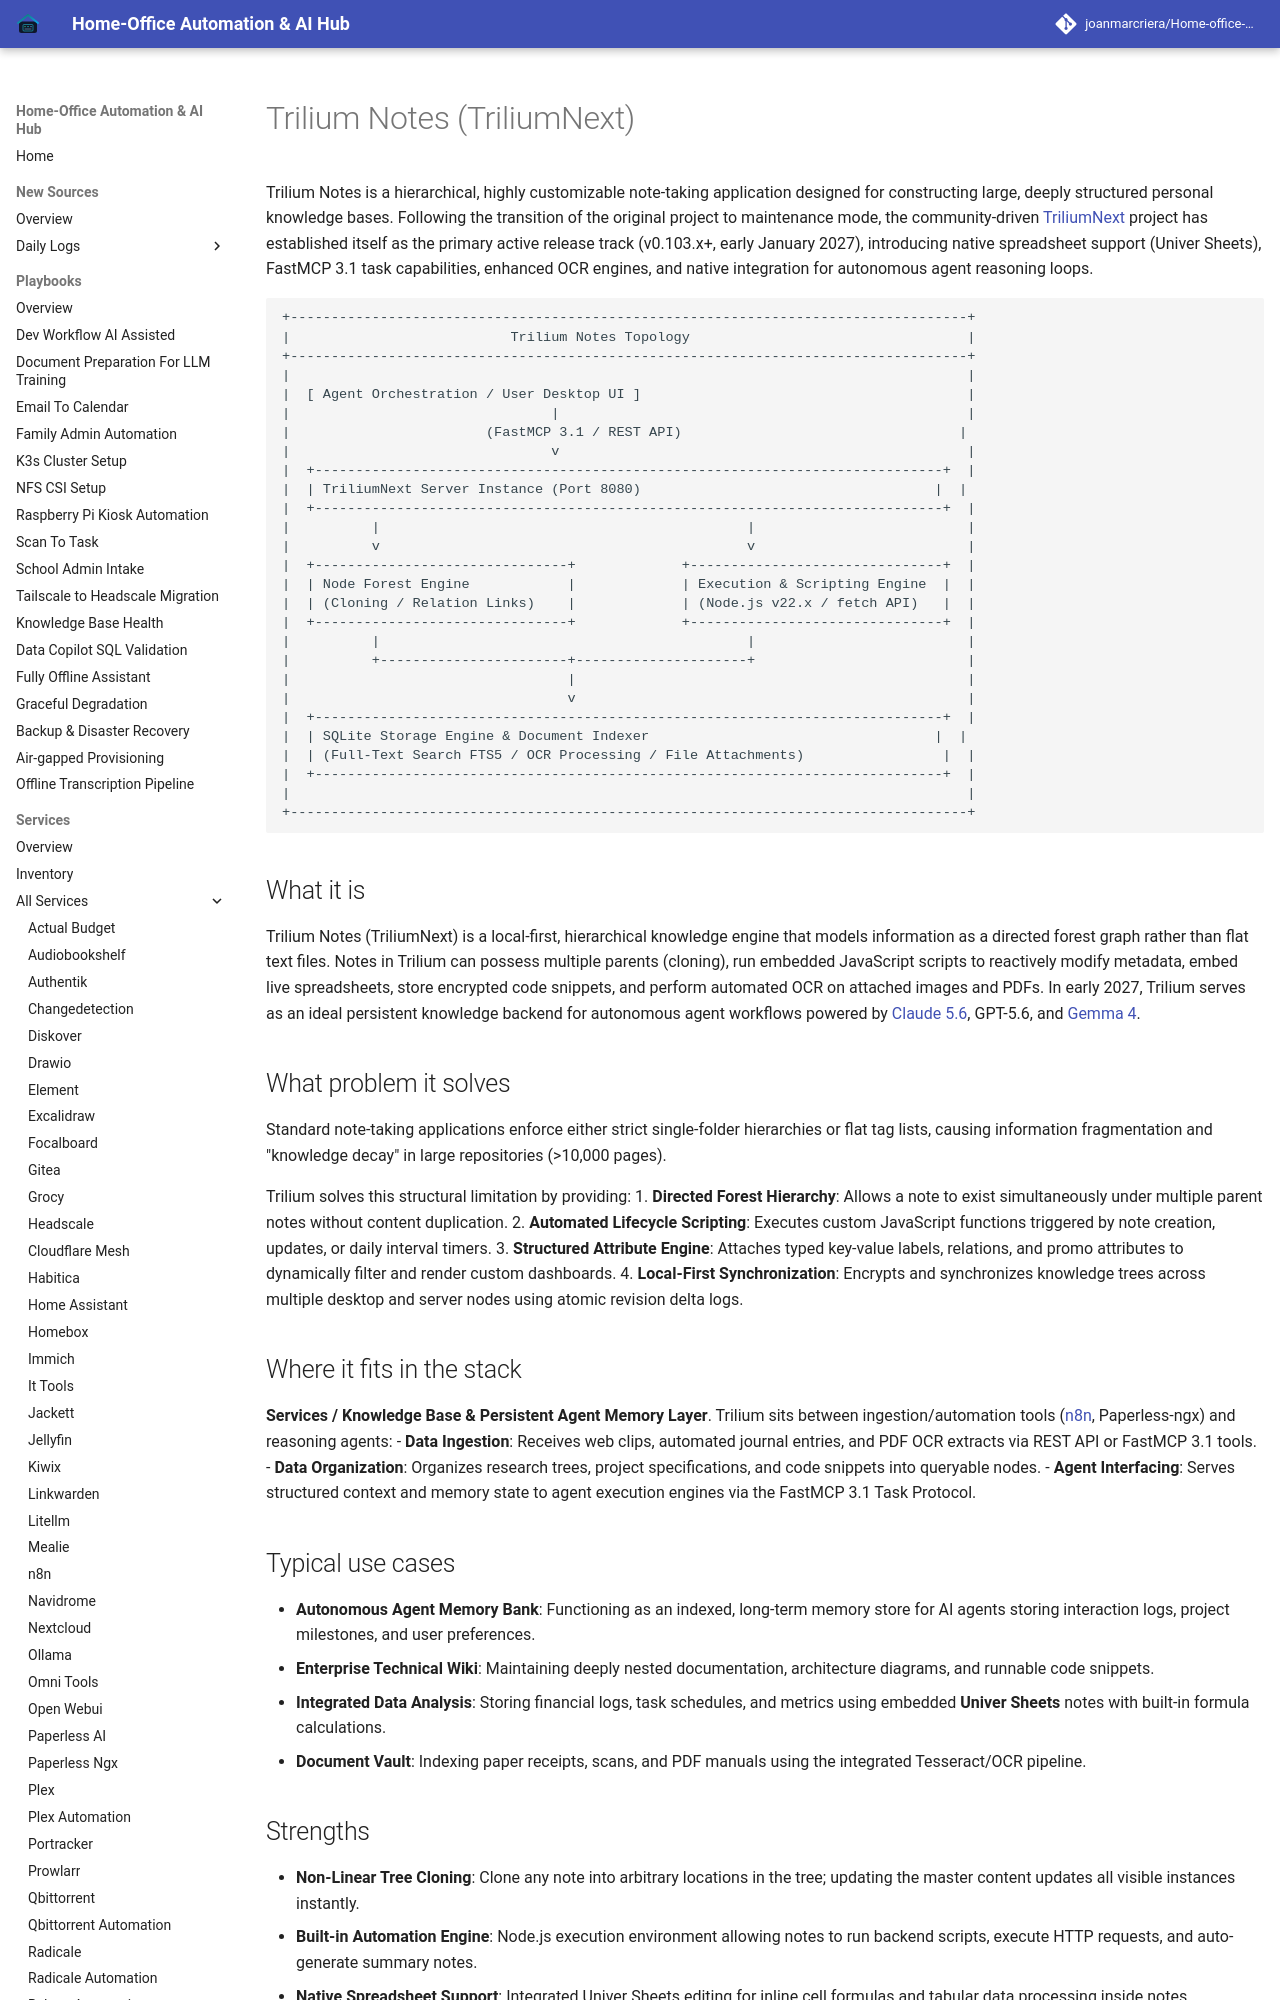

repository: joanmarcriera/Home-office-automations · page: services/trilium/index.html · generator: mkdocs

# Trilium Notes (TriliumNext)

Trilium Notes is a hierarchical, highly customizable note-taking application designed for constructing large, deeply structured personal knowledge bases. Following the transition of the original project to maintenance mode, the community-driven [TriliumNext](https://github.com/TriliumNext/TriliumNext) project has established itself as the primary active release track (v0.103.x+, early January 2027), introducing native spreadsheet support (Univer Sheets), FastMCP 3.1 task capabilities, enhanced OCR engines, and native integration for autonomous agent reasoning loops.

```
+-----------------------------------------------------------------------------------+
|                           Trilium Notes Topology                                  |
+-----------------------------------------------------------------------------------+
|                                                                                   |
|  [ Agent Orchestration / User Desktop UI ]                                        |
|                                |                                                  |
|                        (FastMCP 3.1 / REST API)                                  |
|                                v                                                  |
|  +-----------------------------------------------------------------------------+  |
|  | TriliumNext Server Instance (Port 8080)                                    |  |
|  +-----------------------------------------------------------------------------+  |
|          |                                             |                          |
|          v                                             v                          |
|  +-------------------------------+             +-------------------------------+  |
|  | Node Forest Engine            |             | Execution & Scripting Engine  |  |
|  | (Cloning / Relation Links)    |             | (Node.js v22.x / fetch API)   |  |
|  +-------------------------------+             +-------------------------------+  |
|          |                                             |                          |
|          +-----------------------+---------------------+                          |
|                                  |                                                |
|                                  v                                                |
|  +-----------------------------------------------------------------------------+  |
|  | SQLite Storage Engine & Document Indexer                                   |  |
|  | (Full-Text Search FTS5 / OCR Processing / File Attachments)                 |  |
|  +-----------------------------------------------------------------------------+  |
|                                                                                   |
+-----------------------------------------------------------------------------------+
```

## What it is
Trilium Notes (TriliumNext) is a local-first, hierarchical knowledge engine that models information as a directed forest graph rather than flat text files. Notes in Trilium can possess multiple parents (cloning), run embedded JavaScript scripts to reactively modify metadata, embed live spreadsheets, store encrypted code snippets, and perform automated OCR on attached images and PDFs. In early 2027, Trilium serves as an ideal persistent knowledge backend for autonomous agent workflows powered by [Claude 5.6](../tools/providers/anthropic.md), GPT-5.6, and [Gemma 4](../tools/ai_knowledge/local_llms.md).
